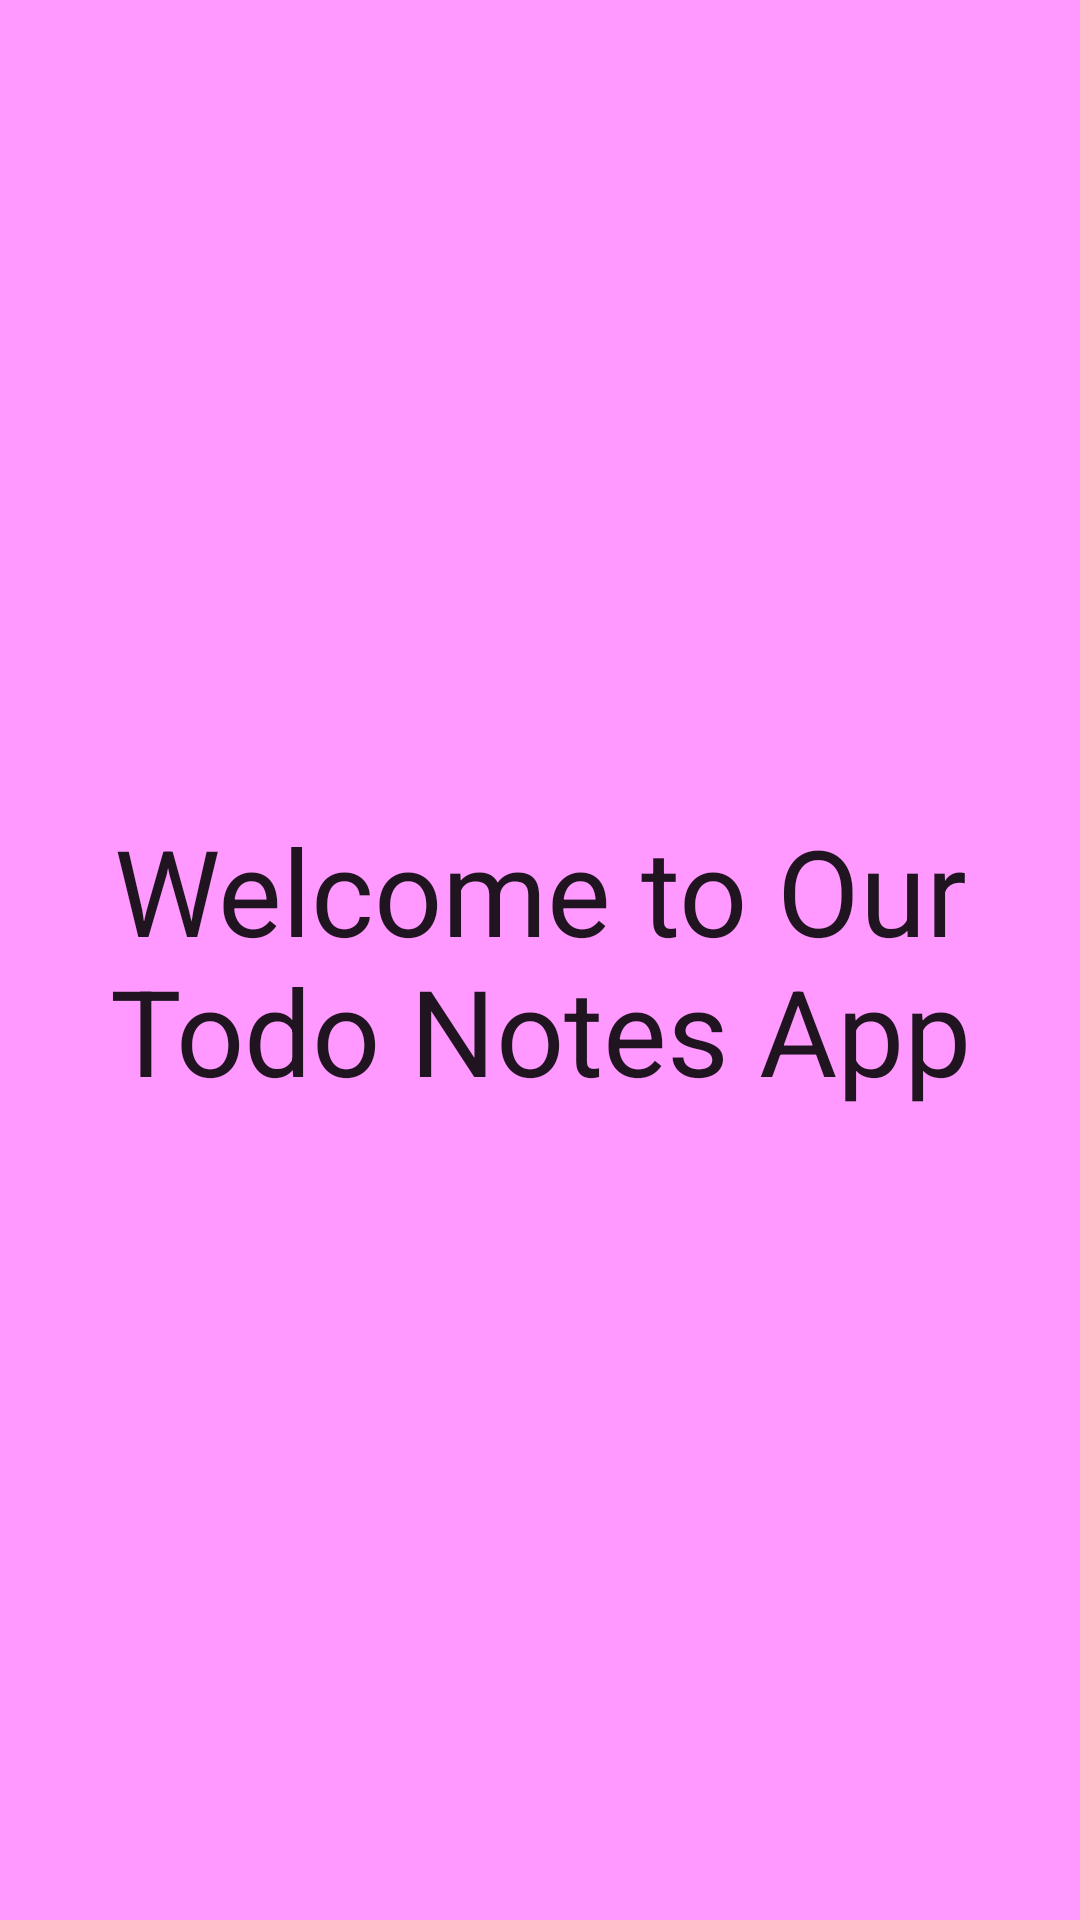

This screen was rendered from an Android layout file. Write that file and the resources it references.
<!-- AndroidManifest.xml: application theme AppTheme -->
<!-- res/layout/activity_main.xml -->
<?xml version="1.0" encoding="utf-8"?>
<androidx.constraintlayout.widget.ConstraintLayout xmlns:android="http://schemas.android.com/apk/res/android"
    xmlns:app="http://schemas.android.com/apk/res-auto"
    xmlns:tools="http://schemas.android.com/tools"
    android:layout_width="match_parent"
    android:background="#ff99ff"
    android:layout_height="match_parent"
    tools:context=".view.MainActivity">

    <TextView
        android:layout_width="wrap_content"
        android:layout_height="wrap_content"
        android:layout_marginLeft="24dp"
        android:layout_marginRight="24dp"

        android:textAppearance="@style/TextAppearance.AppCompat"
        android:text="Welcome to Our Todo Notes App"
        android:textSize="40dp"
        android:textAlignment="center"
        app:layout_constraintBottom_toBottomOf="parent"
        app:layout_constraintLeft_toLeftOf="parent"
        app:layout_constraintRight_toRightOf="parent"
        app:layout_constraintTop_toTopOf="parent" />

</androidx.constraintlayout.widget.ConstraintLayout>
<!-- resources referenced by this layout -->
<resources>
  <style name="AppTheme" parent="Theme.MaterialComponents.Light">
          
          <item name="colorPrimary">#4d79ff</item>
          <item name="colorPrimaryDark">#4d79ff</item>
          <item name="colorAccent">@color/colorAccent</item>
      </style>
  <color name="colorAccent">#D81B60</color>
</resources>
